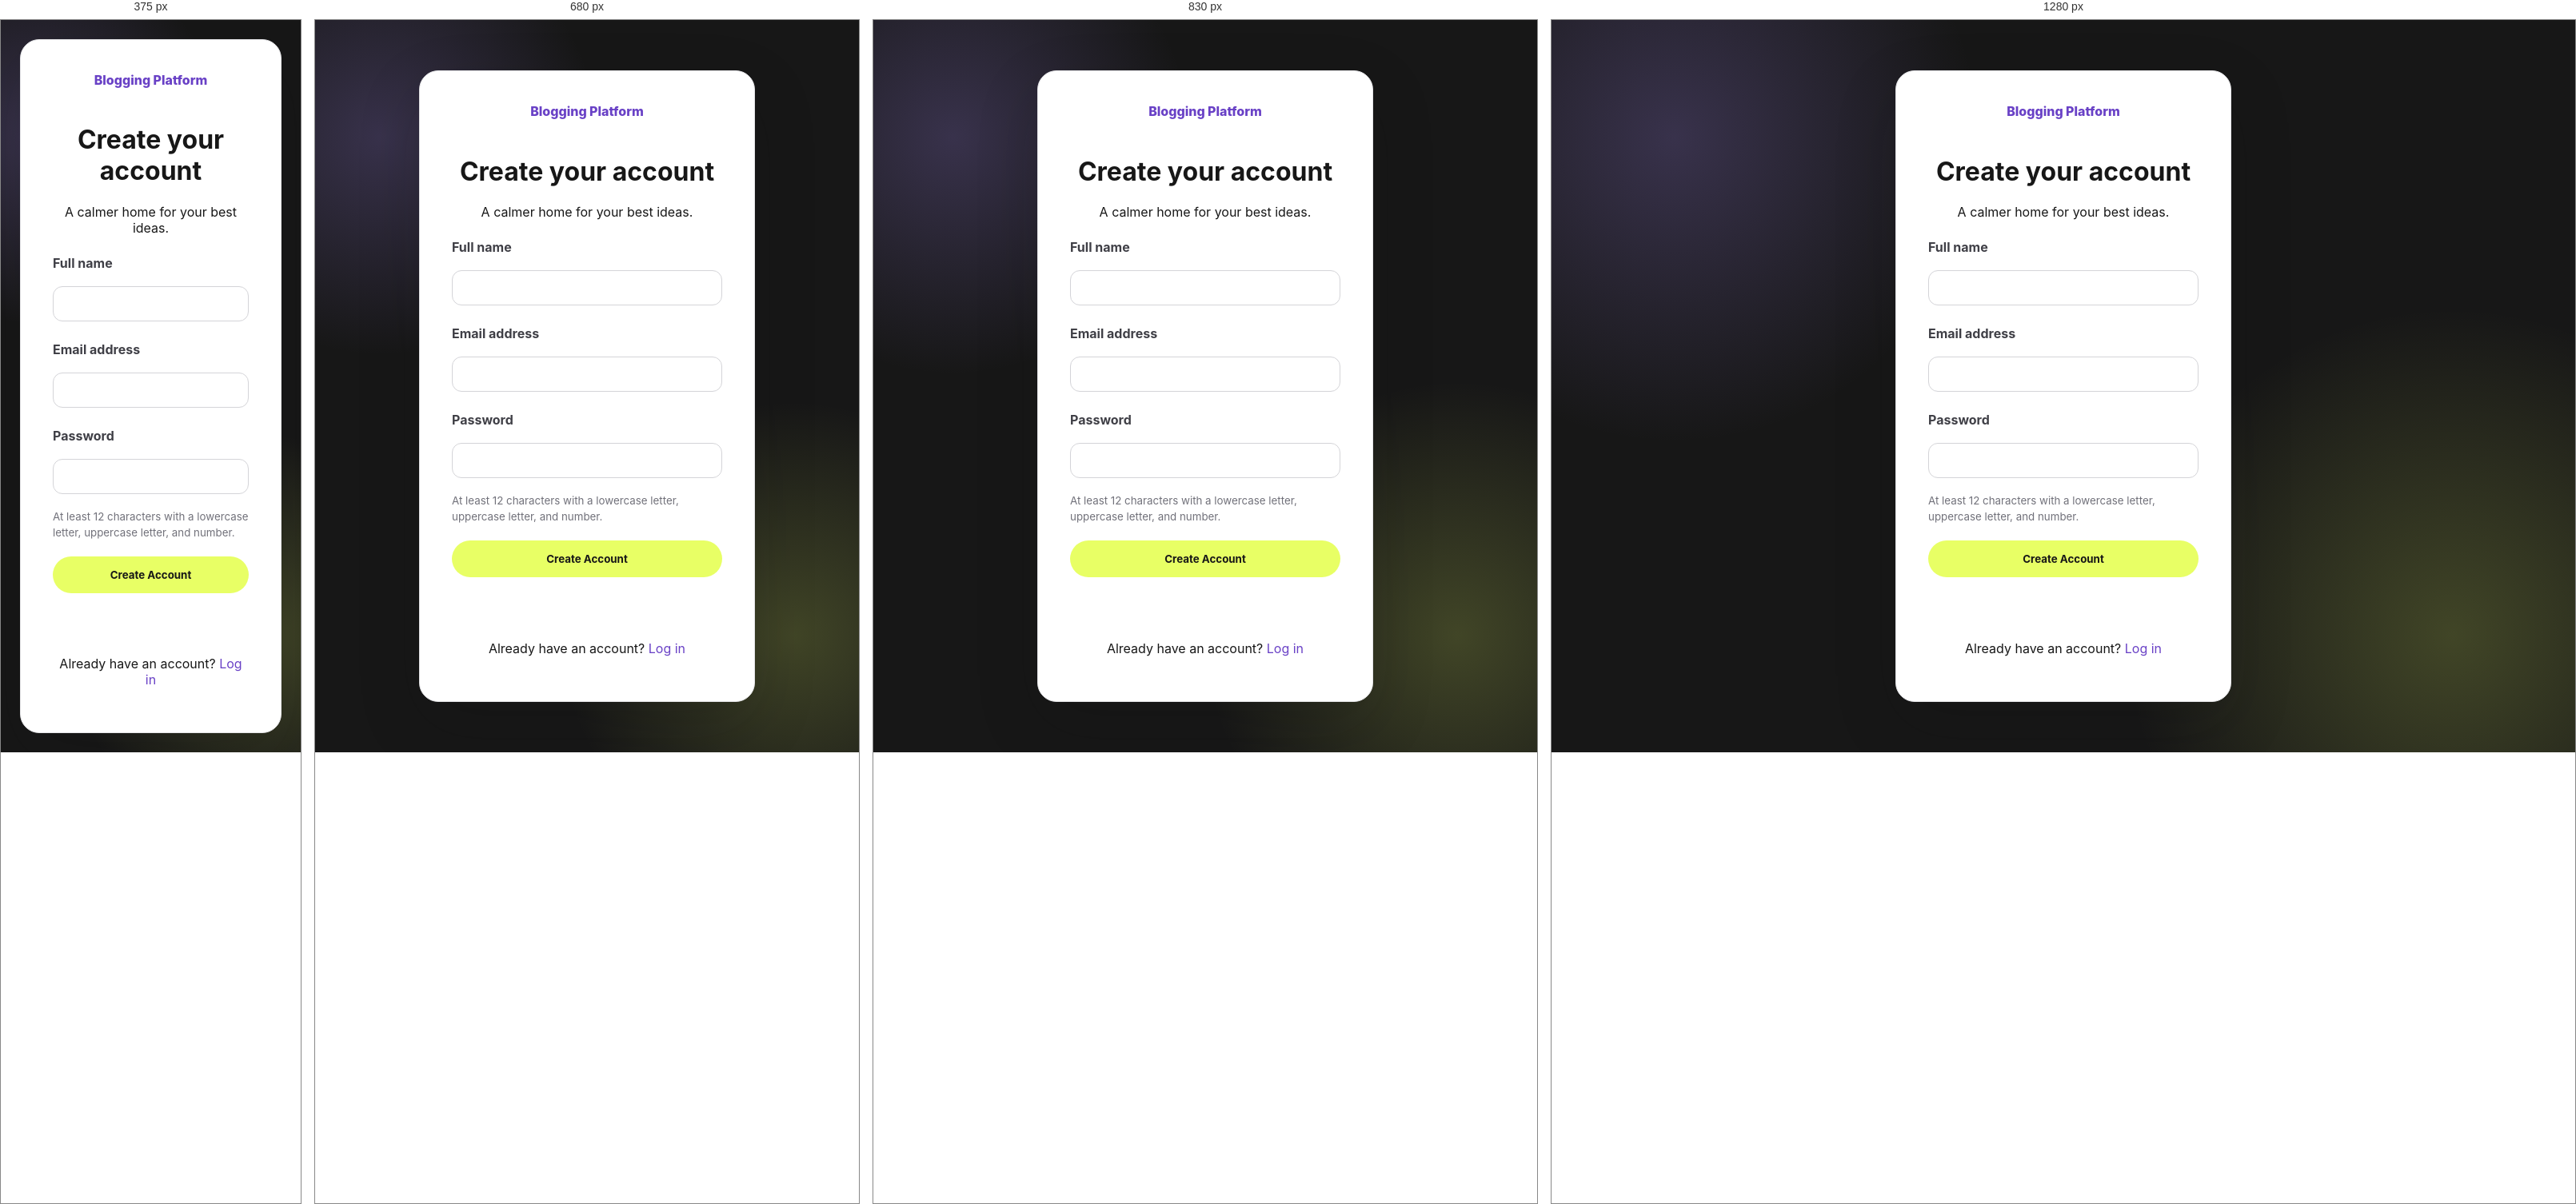
Rendered at 375 px, 680 px, 830 px and 1280 px, left to right.

<!-- file: signup.html -->
<!DOCTYPE html>
<html lang="en">
<head>
  <meta charset="UTF-8">
  <meta name="viewport" content="width=device-width, initial-scale=1.0">
  <meta name="description" content="Create your Blogging Platform account to start writing, managing drafts, and publishing posts.">
  <meta name="theme-color" content="#ffc466">
  <title>Sign Up | Blogging Platform</title>
  <link rel="stylesheet" href="/assets/css/auth.css">
  <link rel="stylesheet" href="/assets/css/court-enhancements.css">
</head>
<body>

<main class="auth-box">
  <a class="auth-brand" href="index.html">Blogging Platform</a>
  <h1>Create your account</h1>
  <p class="auth-subtitle">A calmer home for your best ideas.</p>

  <form id="signupForm" novalidate>
    <label for="signupName">Full name</label>
    <input type="text" id="signupName" name="name" autocomplete="name" maxlength="60" required>

    <label for="signupEmail">Email address</label>
    <input type="email" id="signupEmail" name="email" autocomplete="email" required>

    <label for="signupPassword">Password</label>
    <input type="password" id="signupPassword" name="password" autocomplete="new-password" minlength="12" required>
    <small>At least 12 characters with a lowercase letter, uppercase letter, and number.</small>

    <button type="submit">Create Account</button>
    <p class="status" id="status" aria-live="polite"></p>
  </form>

  <p>Already have an account? <a href="login.html">Log in</a></p>
</main>

<script src="/assets/js/court-enhancements.js"></script>
<script src="/assets/js/api.js"></script>
<script src="/assets/js/platform.js"></script>
<script src="/assets/js/auth-page.js"></script>
</body>
</html>


/* @media block from court-enhancements.css */
@media (max-width: 760px) {
  .gp-court-shell {
    right: 10px;
    bottom: 10px;
    width: min(320px, calc(100vw - 20px));
  }

  .gp-court-body {
    max-height: min(65vh, 480px);
  }
}

/* @media block from court-enhancements.css */
@media (max-width: 900px) {
  .navbar,
  .topbar,
  .header,
  body > header.navbar {
    min-height: 68px;
    padding: 12px 20px;
  }

  .navbar ul,
  .nav-links {
    gap: 14px;
  }

  .navbar .nav-links,
  .nav-links {
    border: 1px solid #393939;
    border-radius: 0 0 18px 18px;
    background: var(--charcoal);
  }

  .hero {
    min-height: 0;
    grid-template-columns: 1fr;
    gap: 38px;
    padding: 72px 28px;
  }

  #home.hero::after {
    min-height: clamp(280px, 48vw, 420px);
  }

  .hero-content h1,
  .hero > div:first-child h1 {
    font-size: clamp(3rem, 10vw, 5rem);
  }

  .vision {
    text-align: left;
  }

  .vision-right img {
    max-width: 100%;
  }

  .footer-top {
    grid-template-columns: repeat(2, minmax(0, 1fr));
  }

  .filter-bar {
    grid-template-columns: repeat(2, minmax(0, 1fr));
  }

  .filter-bar input {
    grid-column: 1 / -1;
  }

  .meta-stats {
    max-width: none;
  }
}

/* @media block from court-enhancements.css */
@media (max-width: 600px) {
  .navbar ul,
  .nav-links {
    gap: 12px;
  }

  .hero {
    padding: 58px 22px;
  }

  .hero-content h1,
  .hero > div:first-child h1 {
    font-size: clamp(2.8rem, 13vw, 4rem);
  }

  .hero-actions {
    align-items: stretch;
  }

  .hero-actions > a {
    flex: 1 1 100%;
  }

  .hero-stats {
    display: grid;
    grid-template-columns: repeat(3, minmax(0, 1fr));
  }

  .hero .stat {
    min-width: 0;
    padding: 10px;
  }

  .hero .stat p {
    font-size: 0.72rem;
  }

  .vision,
  .features,
  .quick-start {
    padding: 64px 22px;
  }

  .vision-left h2 {
    font-size: 2.5rem;
  }

  .steps,
  .features-grid,
  .values-grid,
  .court-grid,
  .meta-stats {
    grid-template-columns: 1fr;
  }

  .newsletter-cta {
    margin: 0 16px 64px;
    padding: 25px 20px;
  }

  .newsletter-form {
    flex-direction: column;
    align-items: stretch;
  }

  .newsletter-form input,
  .newsletter-form button {
    width: 100%;
  }

  .footer-top {
    grid-template-columns: 1fr;
    gap: 32px;
  }

  .footer-bottom {
    flex-direction: column;
    text-align: center;
  }

  .filter-bar {
    grid-template-columns: 1fr;
  }

  .filter-bar input {
    grid-column: auto;
  }

  .page-wrap > .hero {
    margin-inline: -20px;
    padding: 56px 22px;
  }

  .blog-view,
  .blog-preview {
    width: calc(100% - 24px);
    margin: 22px auto;
    padding: 22px;
    border-radius: 20px;
  }

  .layout {
    grid-template-columns: 1fr;
  }

  .layout .side,
  .layout .panel {
    padding: 28px 22px;
  }

  .contact-wrap {
    gap: 30px;
    padding-inline: 20px;
  }

  .contact-form {
    padding: 24px 20px;
  }

  .header {
    gap: 12px;
  }

  .header > a {
    padding: 9px 13px;
    font-size: 0.9rem;
  }

  .gp-court-shell {
    right: 10px;
    bottom: 10px;
    width: min(320px, calc(100vw - 20px));
  }
}

/* @media block from court-enhancements.css */
@media (max-width: 900px) {
  .profile-nav {
    position: static;
    display: flex;
    width: auto;
    padding: 0;
    border: 0;
    background: transparent;
  }
}

/* @media block from court-enhancements.css */
@media (max-width: 760px) {
  .editor-page {
    padding: 20px 14px;
  }

  .editor-layout {
    grid-template-columns: 1fr;
  }

  .profile-heading {
    align-items: flex-start;
    flex-direction: column;
  }

  .header {
    align-items: flex-start;
    flex-direction: column;
  }

  .profile-nav {
    flex-wrap: wrap;
    justify-content: flex-end;
  }
}